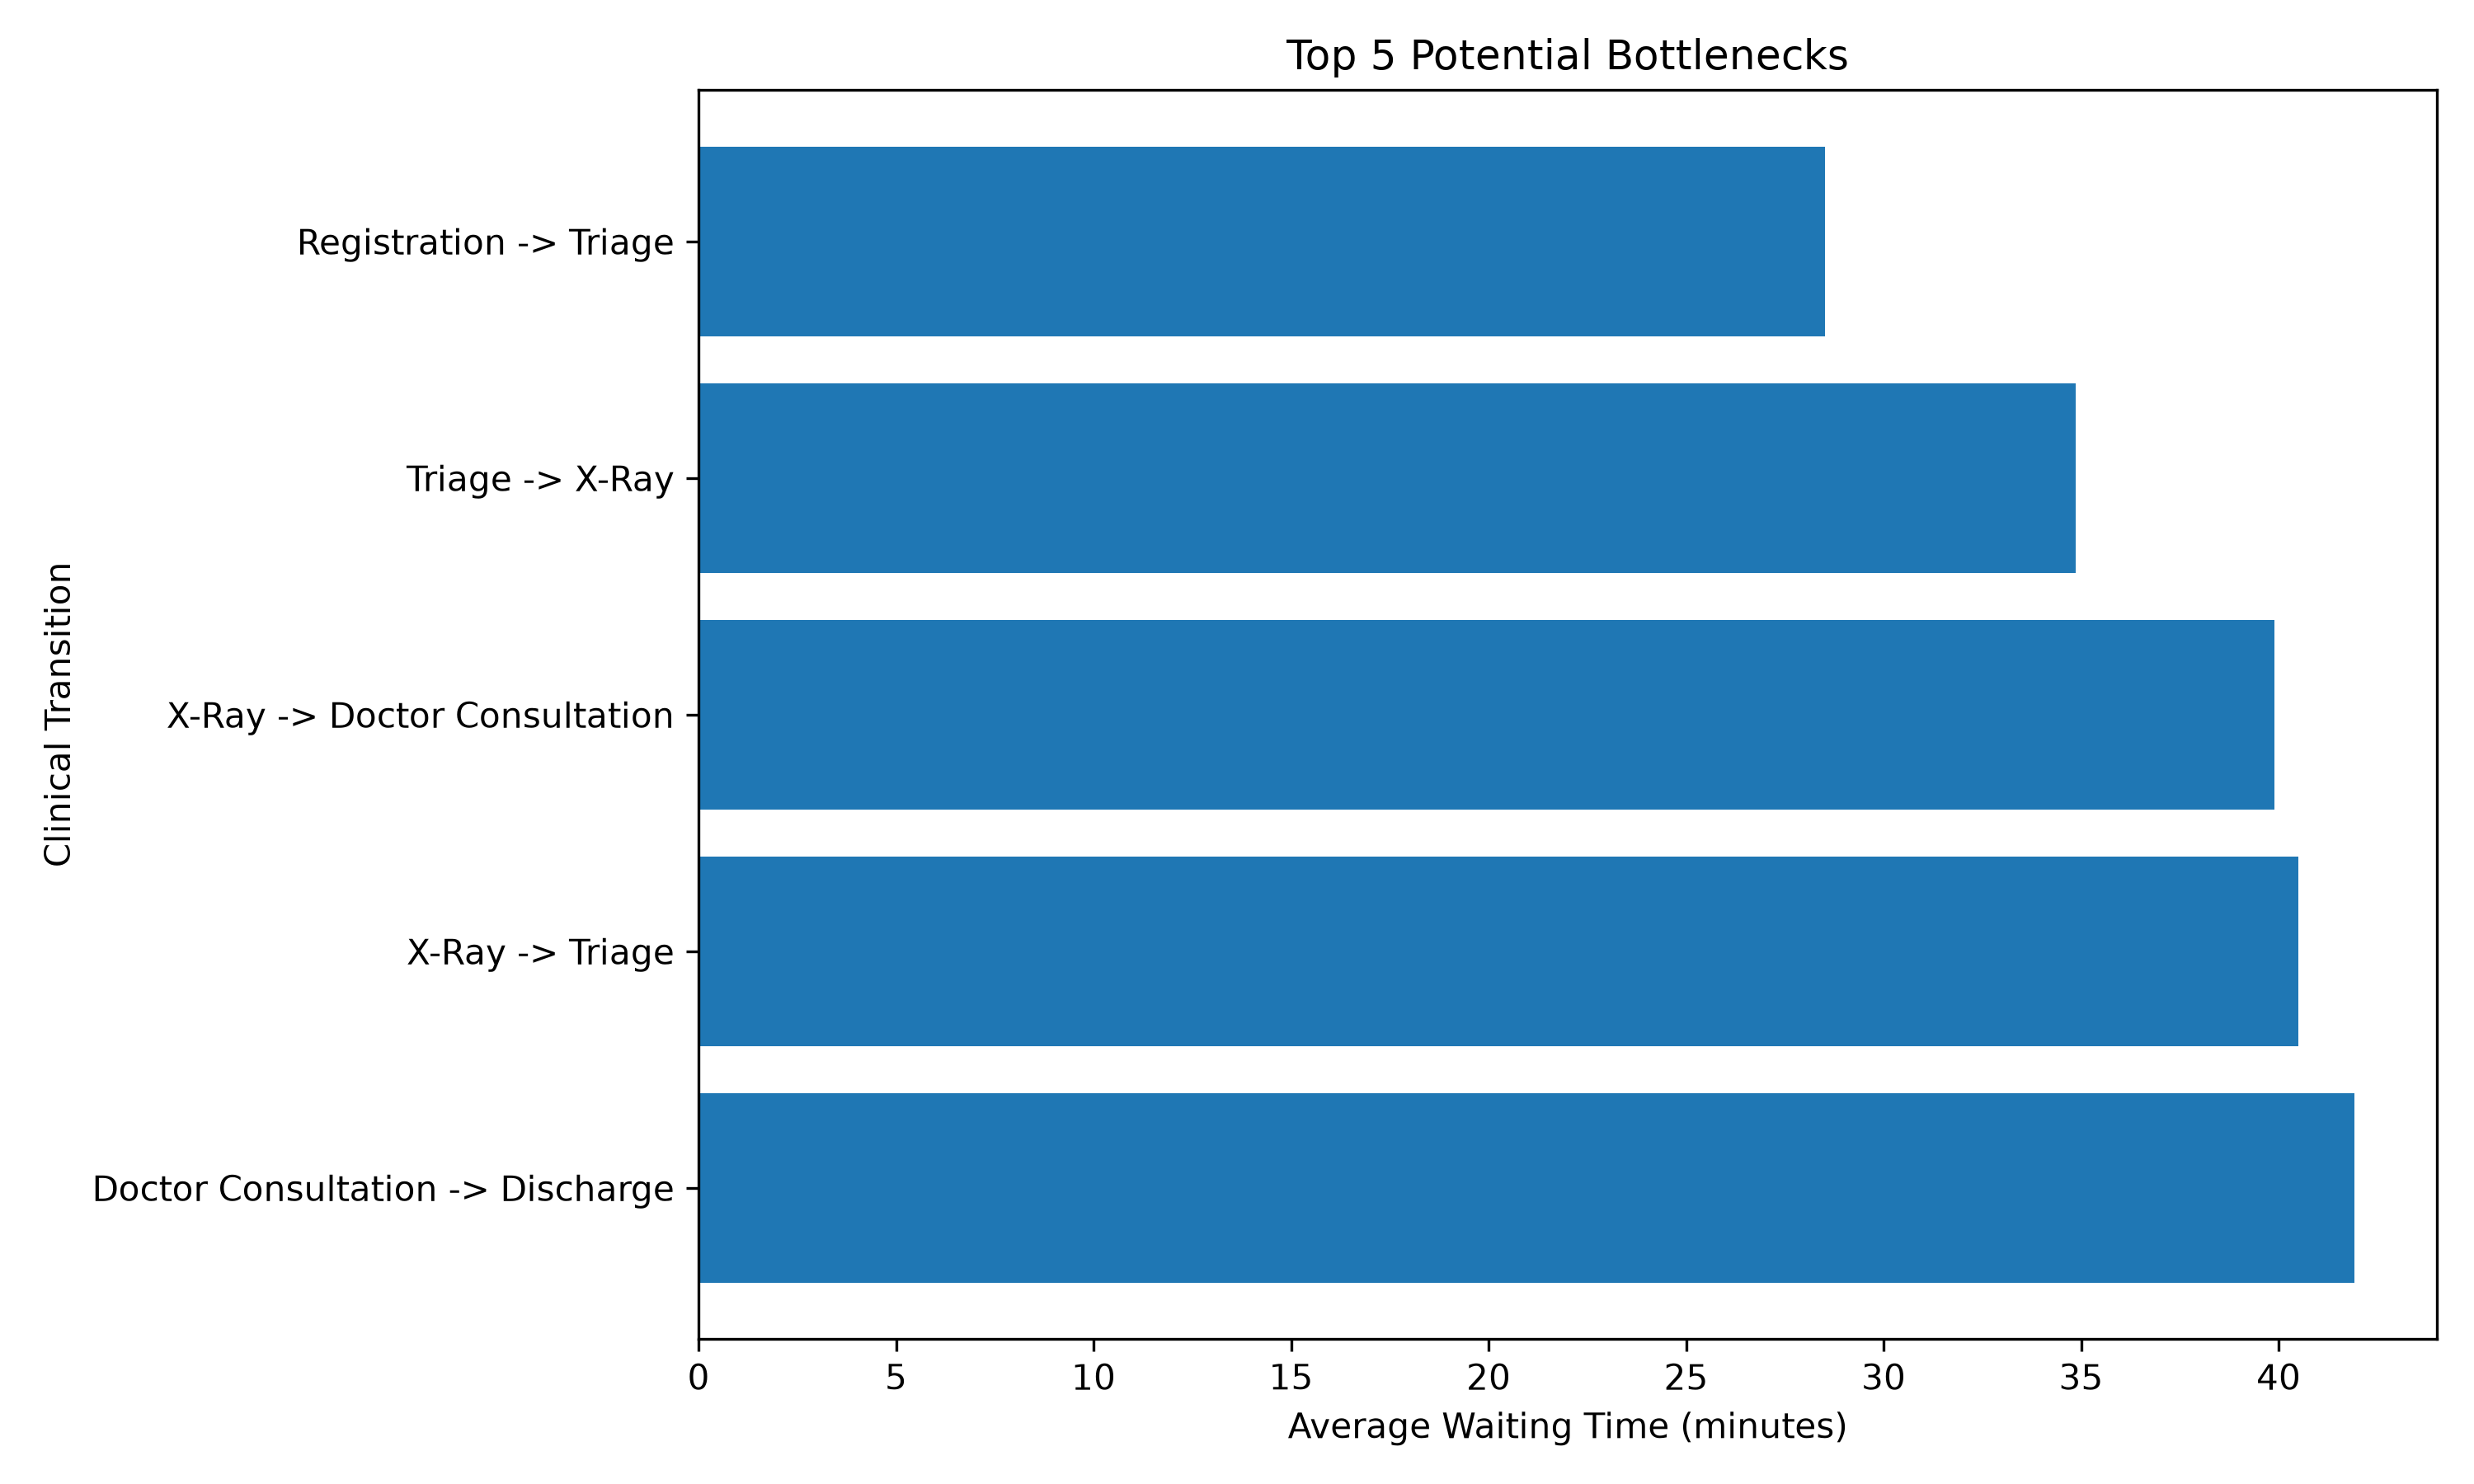

The file beside this chart, header and first rows:
transition, number_of_cases, average_wait_minutes, median_wait_minutes, maximum_wait_minutes, minimum_wait_minutes
Doctor Consultation -> Discharge, 2000, 41.91, 42.0, 70.0, 15.0
X-Ray -> Triage, 705, 40.49, 42.0, 65.0, 15.0
X-Ray -> Doctor Consultation, 2000, 39.9, 40.0, 65.0, 15.0
Triage -> X-Ray, 2705, 34.86, 35.0, 60.0, 10.0
Registration -> Triage, 2000, 28.51, 28.0, 50.0, 7.0
